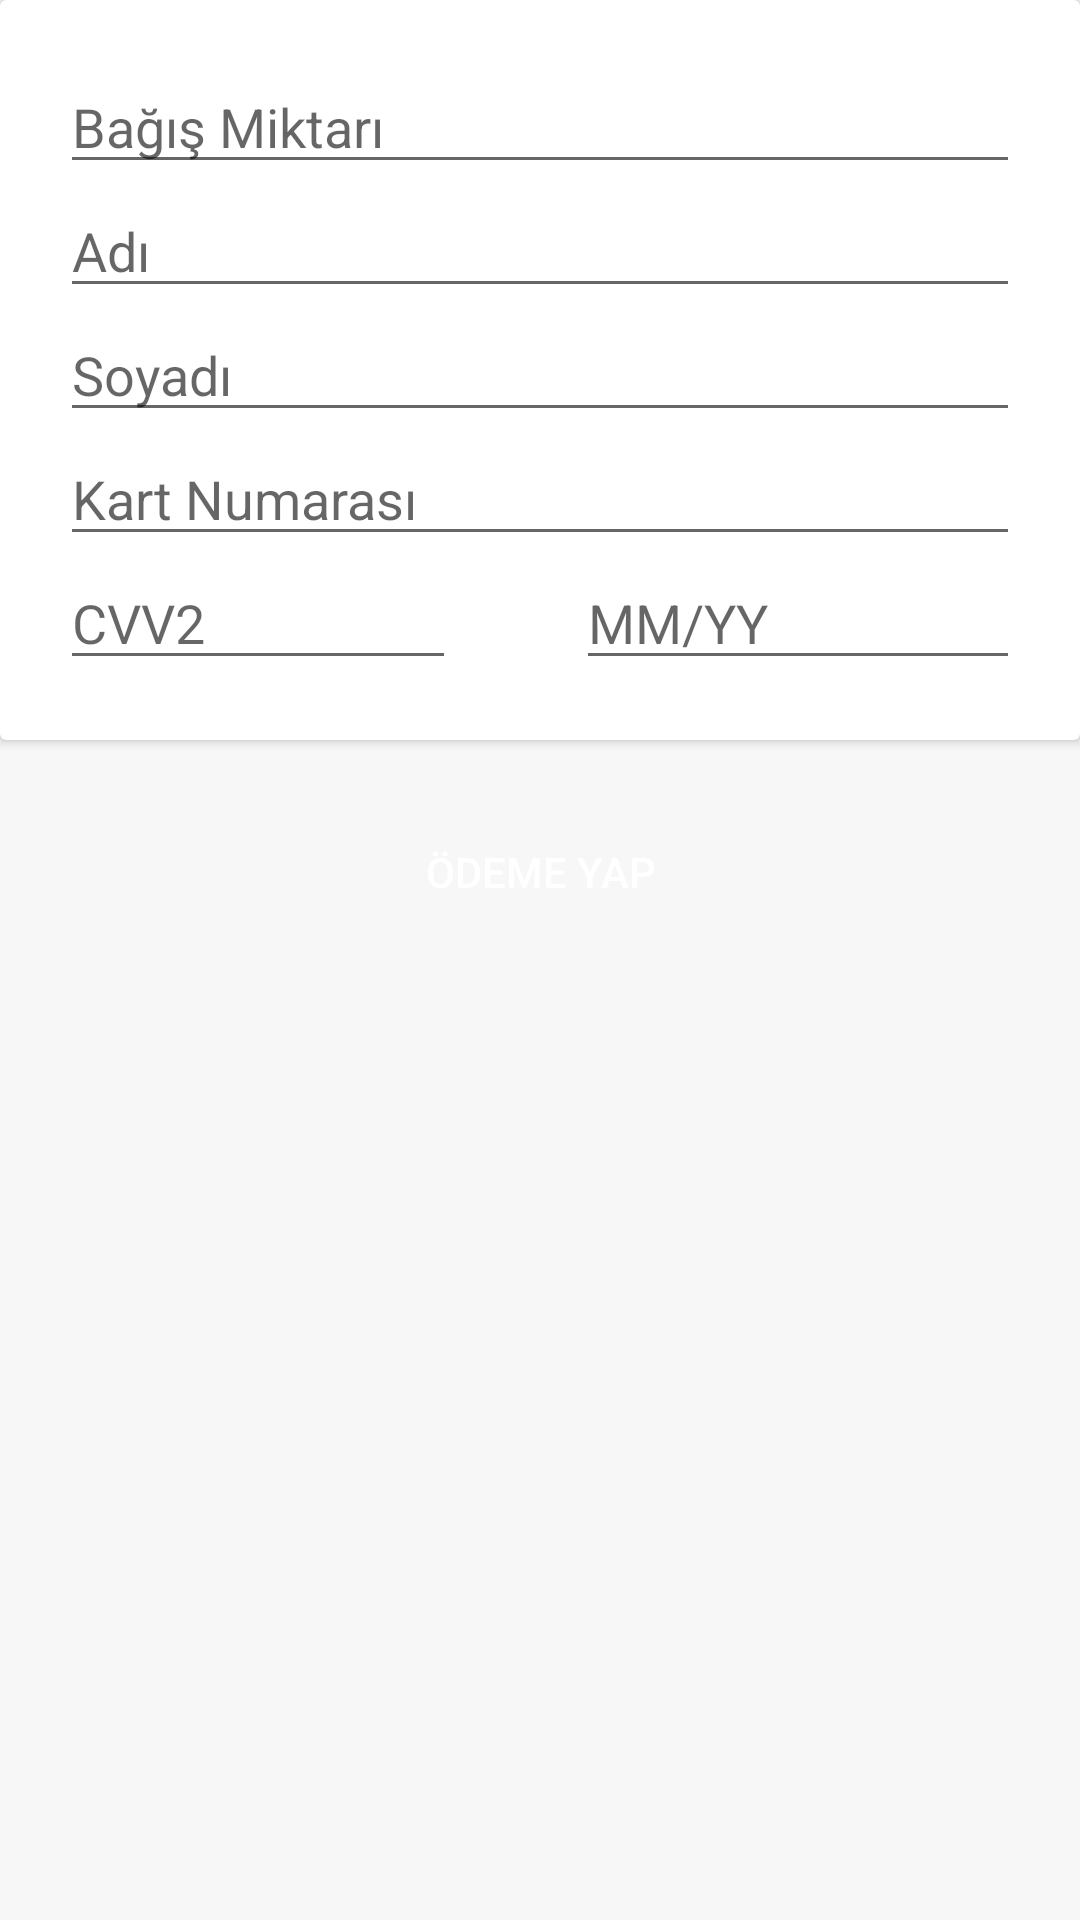

Here is an Android app screen rendered from its layout file. Give the layout XML and the strings, colors and styles it references.
<!-- AndroidManifest.xml: application theme AppTheme.NoActionBar -->
<!-- res/layout/credit_cart_dialog.xml -->
<?xml version="1.0" encoding="utf-8"?>
<LinearLayout xmlns:android="http://schemas.android.com/apk/res/android"
    android:layout_width="match_parent" android:layout_height="match_parent"
    android:orientation="vertical"
    android:layout_gravity="center"
    android:background="@color/cardview_shadow_end_color">
    <android.support.v7.widget.CardView
        android:layout_width="match_parent" android:layout_height="wrap_content">

        <LinearLayout
            android:layout_width="match_parent"
            android:layout_height="wrap_content"
            android:orientation="vertical"
            android:layout_margin="20dp">
            <EditText
                android:id="@+id/Donate_value"
                android:layout_width="match_parent"
                android:layout_height="wrap_content"
                android:inputType="number"
                android:hint="Bağış Miktarı"/>
            <EditText
                android:id="@+id/Donate_Name"
                android:layout_width="match_parent"
                android:layout_height="wrap_content"
                android:hint="Adı"/>
            <EditText
                android:id="@+id/Donate_Surname"
                android:layout_width="match_parent"
                android:layout_height="wrap_content"
                android:hint="Soyadı"/>
            <EditText
                android:id="@+id/Donate_CardNumber"
                android:layout_width="match_parent"
                android:layout_height="wrap_content"
                android:maxLength="16"
                android:inputType="number"
                android:hint="Kart Numarası"/>
            <LinearLayout
                android:layout_width="match_parent"
                android:layout_height="wrap_content"
                android:orientation="horizontal">

                <EditText
                    android:id="@+id/Donate_CVV"
                    android:layout_width="wrap_content"
                    android:layout_height="wrap_content"
                    android:layout_marginRight="20dp"
                    android:layout_weight="1"
                    android:maxLength="3"
                    android:inputType="number"
                    android:hint="CVV2"/>
                <EditText
                    android:id="@+id/Donate_expiry"
                    android:layout_width="wrap_content"
                    android:layout_height="wrap_content"
                    android:layout_marginLeft="20dp"
                    android:maxLength="5"
                    android:hint="MM/YY"
                    android:inputType="phone"
                    android:layout_weight="1"/>


            </LinearLayout>
        </LinearLayout>

    </android.support.v7.widget.CardView>


    <LinearLayout
        android:layout_width="match_parent"
        android:layout_height="wrap_content"
        android:layout_margin="20dp">
        <Button
            android:id="@+id/OnayButton"
            android:layout_width="match_parent"
            android:layout_height="wrap_content"
            android:text="Ödeme Yap"
            android:textColor="#fff"
            android:background="@drawable/global_edittext_icon"/>
    </LinearLayout>

</LinearLayout>
<!-- resources referenced by this layout -->
<resources>
  <style name="AppTheme.NoActionBar">
          <item name="windowActionBar">false</item>
          <item name="windowNoTitle">true</item>
      </style>
</resources>
